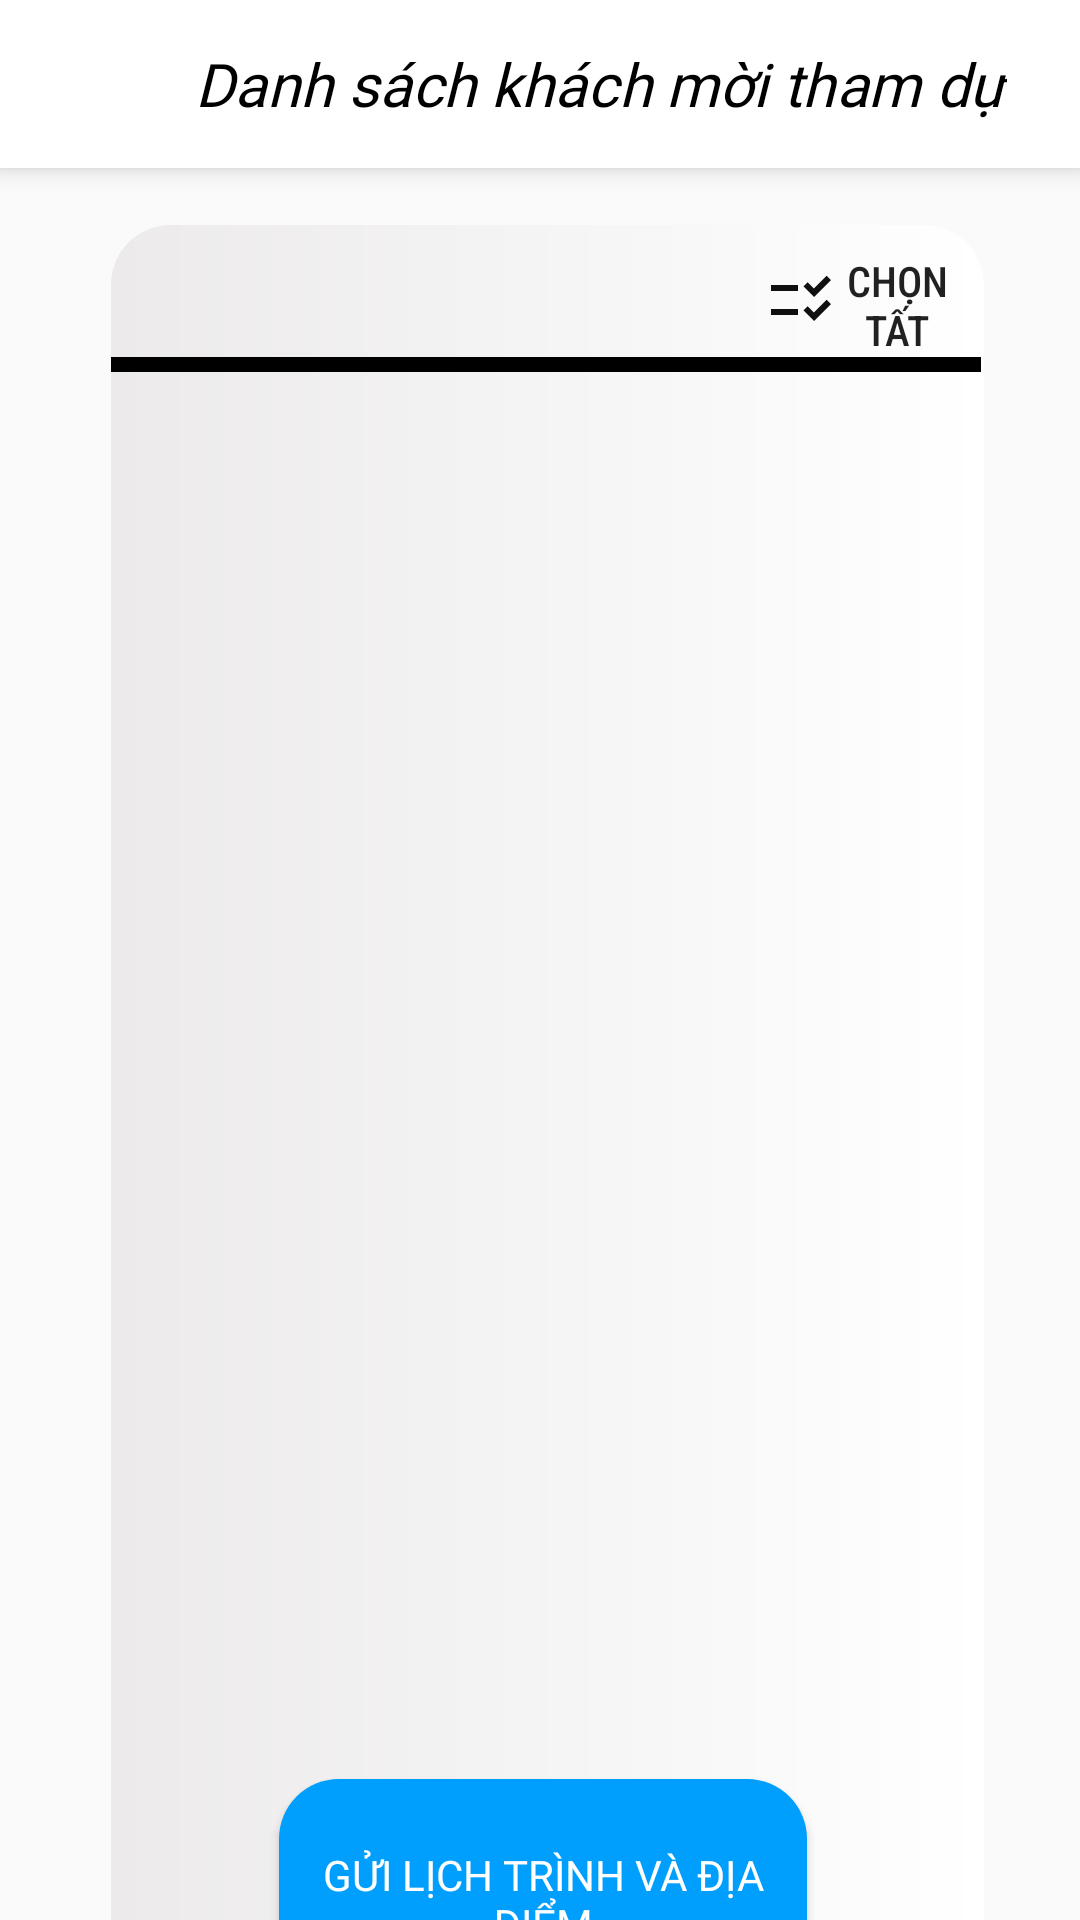

Write the Android layout XML for this screen, with the resource values it uses.
<!-- AndroidManifest.xml: application theme Theme.QuanLySuKienDat -->
<!-- res/layout/listkhachmoiactivity.xml -->
<?xml version="1.0" encoding="utf-8"?>
<androidx.constraintlayout.widget.ConstraintLayout xmlns:android="http://schemas.android.com/apk/res/android"
    xmlns:app="http://schemas.android.com/apk/res-auto"
    xmlns:tools="http://schemas.android.com/tools"
    android:layout_width="match_parent"
    android:layout_height="match_parent"
    tools:ignore="MissingDefaultResource">

    <RelativeLayout
        android:id="@+id/relative"
        android:layout_width="match_parent"
        android:layout_height="?attr/actionBarSize"
        android:background="@color/white"
        android:elevation="5dp"
        app:layout_constraintEnd_toEndOf="parent"
        app:layout_constraintStart_toStartOf="parent"
        app:layout_constraintTop_toTopOf="parent"
        tools:ignore="MissingConstraints">

        <ImageView
            android:id="@+id/iv_back"
            android:layout_width="40dp"
            android:layout_height="28dp"
            android:layout_centerVertical="true"
            android:layout_marginStart="10dp"
            android:src="@drawable/ic_back" />

        <TextView
            android:layout_width="wrap_content"
            android:layout_height="wrap_content"
            android:layout_centerVertical="true"
            android:layout_marginLeft="15dp"
            android:layout_toRightOf="@+id/iv_back"
            android:fontFamily="@font/fontandika"
            android:text="Danh sách khách mời tham dự"
            android:textColor="@color/black"
            android:textSize="20sp"
            android:textStyle="italic" />
    </RelativeLayout>

    <RelativeLayout
        android:id="@+id/relativebtn"
        android:layout_width="match_parent"
        android:layout_height="700dp"
        android:background="@drawable/bg_yl"
        app:layout_constraintBottom_toBottomOf="parent"
        app:layout_constraintEnd_toEndOf="parent"
        app:layout_constraintHorizontal_bias="0.0"
        app:layout_constraintStart_toStartOf="parent"
        app:layout_constraintTop_toBottomOf="@+id/relative"
        app:layout_constraintVertical_bias="0.0"
        tools:ignore="MissingConstraints">

        <RelativeLayout
            android:layout_width="wrap_content"
            android:layout_height="635dp"
            android:layout_alignParentStart="true"
            android:layout_alignParentTop="true"
            android:layout_alignParentEnd="true"
            android:layout_marginStart="37dp"
            android:layout_marginTop="19dp"
            android:layout_marginEnd="32dp"
            android:background="@drawable/bg_gray_custom">

            <Button
                android:id="@+id/BtnchooseAll"
                android:layout_width="wrap_content"
                android:layout_height="32dp"
                android:layout_alignParentStart="true"
                android:layout_alignParentTop="true"
                android:layout_alignParentEnd="true"
                android:layout_alignParentBottom="true"
                android:layout_marginStart="218dp"
                android:layout_marginTop="9dp"
                android:layout_marginEnd="9dp"
                android:layout_marginBottom="594dp"
                android:background="@null"
                android:drawableLeft="@drawable/ic_baseline_checklist_rtl_24"
                android:fontFamily="sans-serif-condensed-medium"
                android:text="Chọn tất cả" />

            <View
                android:id="@+id/view1"
                android:layout_width="wrap_content"
                android:layout_height="5dp"
                android:layout_alignParentTop="true"
                android:layout_alignParentEnd="true"
                android:layout_alignParentBottom="true"
                android:layout_centerHorizontal="true"
                android:layout_marginTop="44dp"
                android:layout_marginEnd="1dp"
                android:layout_marginBottom="586dp"
                android:background="@android:color/black" />

            <androidx.recyclerview.widget.RecyclerView
                android:id="@+id/recycler_view_listkhach"
                android:layout_width="match_parent"
                android:layout_height="412dp"
                android:layout_alignParentTop="true"
                android:layout_alignParentEnd="true"
                android:layout_alignParentBottom="true"
                android:layout_marginTop="55dp"
                android:layout_marginEnd="1dp"
                android:layout_marginBottom="138dp"
                android:padding="5dp"
                tools:ignore="MissingConstraints" />

            <Button
                android:id="@+id/btn_gui"
                android:layout_width="wrap_content"
                android:layout_height="80dp"
                android:layout_alignParentStart="true"
                android:layout_alignParentTop="true"
                android:layout_alignParentEnd="true"
                android:layout_alignParentBottom="true"
                android:layout_marginStart="56dp"
                android:layout_marginTop="518dp"
                android:layout_marginEnd="59dp"
                android:layout_marginBottom="37dp"
                android:background="@drawable/button_custom"
                android:fontFamily="@font/fontandika"
                android:orientation="vertical"
                android:text="Gửi Lịch Trình và địa điểm"
                android:textColor="@color/white"
                app:layout_constraintBottom_toBottomOf="parent"
                app:layout_constraintEnd_toEndOf="parent"
                app:layout_constraintHorizontal_bias="0.917"
                app:layout_constraintStart_toStartOf="parent"
                app:layout_constraintVertical_bias="0.327" />
        </RelativeLayout>



    </RelativeLayout>
</androidx.constraintlayout.widget.ConstraintLayout>
<!-- resources referenced by this layout -->
<resources>
  <color name="black">#FF000000</color>
  <color name="white">#FFFFFFFF</color>
  <!-- drawable bg_gray_custom (drawable) -->
  <?xml version="1.0" encoding="utf-8"?>
  <shape xmlns:android="http://schemas.android.com/apk/res/android" android:shape="rectangle">
      <gradient android:startColor="@color/grey" android:endColor="@color/white" android:type="linear"/>
      <corners android:radius="20dp"/>
  </shape>
  <!-- drawable button_custom (drawable) -->
  <?xml version="1.0" encoding="utf-8"?>
  <shape xmlns:android="http://schemas.android.com/apk/res/android" android:shape="rectangle">
      <gradient android:startColor="#009EFD" android:endColor="#009EFD" android:type="linear"/>
      <corners android:radius="20dp"/>
  </shape>
  <!-- drawable ic_baseline_checklist_rtl_24 (drawable) -->
  <vector android:height="24dp" android:tint="#101010"
      android:viewportHeight="24" android:viewportWidth="24"
      android:width="24dp" xmlns:android="http://schemas.android.com/apk/res/android">
      <path android:fillColor="@android:color/white" android:pathData="M11,7H2v2h9V7zM11,15H2v2h9V15zM16.34,11l-3.54,-3.54l1.41,-1.41l2.12,2.12l4.24,-4.24L22,5.34L16.34,11zM16.34,19l-3.54,-3.54l1.41,-1.41l2.12,2.12l4.24,-4.24L22,13.34L16.34,19z"/>
  </vector>
  <style name="Theme.QuanLySuKienDat" parent="Theme.AppCompat.Light.NoActionBar">
          
          <item name="colorPrimary">@color/purple_500</item>
          <item name="colorPrimaryVariant">@color/purple_700</item>
          <item name="colorOnPrimary">@color/white</item>
          
          <item name="colorSecondary">@color/teal_200</item>
          <item name="colorSecondaryVariant">@color/teal_700</item>
          <item name="colorOnSecondary">@color/black</item>
          
          <item name="android:statusBarColor" tools:targetApi="l">?attr/colorPrimaryVariant</item>
          
      </style>
  <color name="grey">#ECEAEA</color>
  <color name="purple_500">#FF6200EE</color>
  <color name="purple_700">#FF3700B3</color>
  <color name="teal_200">#FF03DAC5</color>
  <color name="teal_700">#FF018786</color>
</resources>
